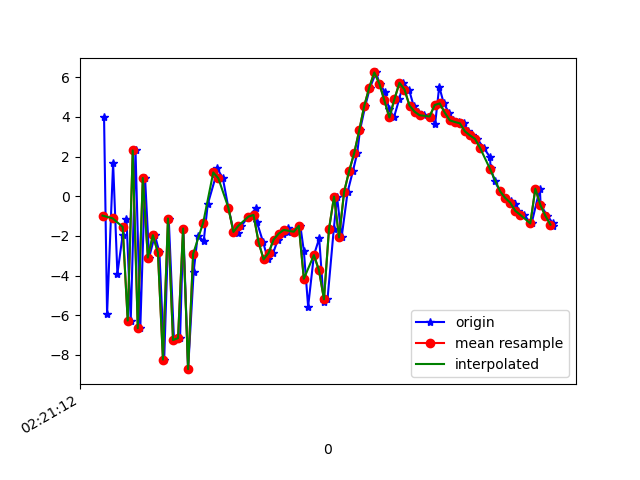

Source data for this figure (header and first rows):
1617848473066, 544116622696648, 3.988658, -1.2373759, -0.704937
1617848473078, 544116641927418, -5.946, -3.394, 1.569
1617848473102, 544116661158188, 1.677, -1.865, -4.504
1617848473119, 544116680388958, -3.912, -3.236, 6.571
1617848473140, 544116699619728, -1.952, -2.801, -7.696
1617848473155, 544116718850498, -1.146, -2.312, 8.617
1617848473172, 544116738081268, -6.269, -3.249, -6.221
1617848473191, 544116757312038, 2.306, -1.175, 4.552
1617848473210, 544116776542808, -6.658, -3.493, 2.262
1617848473229, 544116795773578, 0.9179, -2.282, -3.861
1617848473245, 544116815004348, -3.094, -3.092, 9.96
1617848473268, 544116834359504, -1.966, -3.09, -4.384
1617848473286, 544116853590274, -2.838, -2.756, 10.41
1617848473305, 544116872821044, -8.236, -2.708, -3.769
1617848473323, 544116892051814, -1.125, 0.8021, 0.374
1617848473344, 544116911282584, -7.25, 0.9247, 7.202
1617848473368, 544116930513354, -7.158, 1.808, -6.367
1617848473381, 544116949744124, -1.629, 2.877, 8.145
1617848473400, 544116968974894, -8.721, 1.748, 6.428
1617848473422, 544116988205664, -3.827, 2.828, -4.925
1617848473438, 544117007436434, -1.984, 2.578, -0.06812
1617848473462, 544117026667204, -2.26, 0.286, 2.711
1617848473478, 544117045897974, -0.4112, -3.226, 4.347
1617848473509, 544117065128744, 0.956, -4.755, 4.245
1617848473514, 544117084359514, 1.439, -3.841, 3.334
1617848473538, 544117103590284, 0.9071, -2.407, 2.08
1617848473560, 544117122821054, -0.5756, -2.109, 1.174
1617848473581, 544117142051824, -1.771, -0.5799, 0.3931
1617848473599, 544117161282594, -1.834, 1.209, -2.249
1617848473612, 544117180513364, -1.489, 2.889, -5
1617848473640, 544117199744134, -1.025, 3.87, -7.186
1617848473671, 544117218974904, -0.5985, 2.802, -9.387
1617848473673, 544117238205674, -1.296, 1.472, -11.43
1617848473698, 544117257436444, -2.311, 1.274, -11.64
1617848473717, 544117276667214, -3.187, 2.417, -10.3
1617848473738, 544117295897984, -2.862, 3.033, -8.344
1617848473757, 544117315128754, -2.184, 2.356, -7.623
1617848473779, 544117334359524, -1.888, 1.393, -5.998
1617848473796, 544117353590294, -1.783, 1.248, -5.449
1617848473799, 544117372821064, -1.618, 3.082, -5.799
1617848473822, 544117392051834, -1.792, 4.355, -5.09
1617848473846, 544117411282604, -1.493, 3.28, -1.629
1617848473860, 544117430513374, -2.757, -0.8781, 3.253
1617848473877, 544117449744144, -5.57, -6.585, 9.426
1617848473900, 544117468974914, -2.971, -5.4, 12.28
1617848473921, 544117488205684, -2.13, 1.725, 10.78
1617848473939, 544117507436454, -5.334, 4.773, 13.42
1617848473954, 544117526667224, -5.198, 2.968, 16.91
1617848473979, 544117545897994, -1.656, -0.06202, 15.95
1617848473992, 544117565128764, -0.01951, -0.8441, 12.71
1617848474010, 544117584359534, -2.079, -0.4107, 9.718
1617848474034, 544117603590304, 0.2186, 0.4855, 8.122
1617848474055, 544117622821074, 1.268, 1.926, 5.77
1617848474072, 544117642051844, 2.165, 1.259, 3.749
1617848474083, 544117661282614, 3.314, -0.9103, 1.939
1617848474104, 544117680513384, 4.552, -1.868, -0.0113
1617848474123, 544117699744154, 5.48, -0.5199, -3.288
1617848474147, 544117718974924, 6.239, 2.07, -4.532
1617848474161, 544117738205694, 5.674, 3.956, -2.625
1617848474182, 544117757436464, 5.259, 3.835, -1.372
1617848474199, 544117776667234, 4.391, 1.468, -0.6079
... 34 more rows
